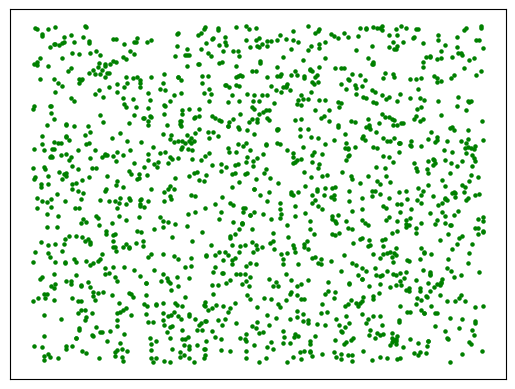
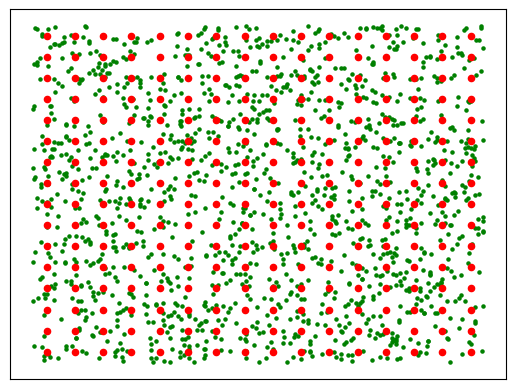
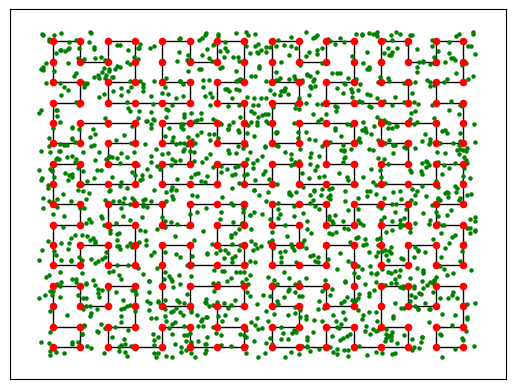
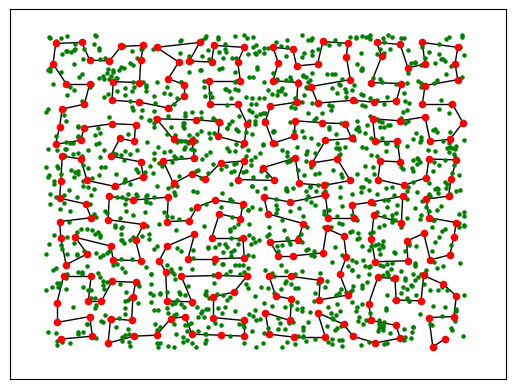
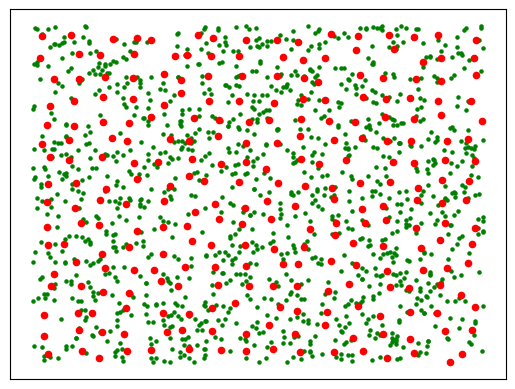

These figures' Python source, in order: (Note: this script raises an exception after producing the figures.)

import networkx as nx
import numpy as np
import matplotlib.pyplot as plt
from random import randint

G = nx.Graph()
N = 1500
degree = 4
X = 2**degree * 20; Y = 2**degree * 20
pos = {}
CH = nx.Graph()
CHx = X/20; CHy = Y/20
CHn = CHx*CHy
posCH = {}
Clusters = {}

def h1(start, degree):
    if degree == 1:
        CH.add_edge(start,start+1)
        CH.add_edge(start+1,start+CHy+1)
        CH.add_edge(start+CHy+1,start+CHy)
        return start+CHy
    else:
        s1 = h2(start, degree-1)
        CH.add_edge(s1,s1+1)
        s2 = h1(s1+1, degree-1)
        CH.add_edge(s2,s2+CHy)
        s3 = h1(s2+CHy, degree-1)
        CH.add_edge(s3,s3-1)
        return h4(s3-1, degree-1)

def h2(start, degree):
    if degree == 1:
        CH.add_edge(start,start+CHy)
        CH.add_edge(start+CHy,start+CHy+1)
        CH.add_edge(start+CHy+1,start+1)
        return start+1
    else:
        s1 = h1(start, degree -1)
        CH.add_edge(s1,s1+CHy)
        s2 = h2(s1+CHy, degree-1)
        CH.add_edge(s2,s2+1)
        s3 = h2(s2+1, degree-1)
        CH.add_edge(s3,s3-CHy)
        return h3(s3-CHy, degree-1)

def h3(start, degree):
    if degree == 1:
        CH.add_edge(start,start-1)
        CH.add_edge(start-1,start-CHy-1)
        CH.add_edge(start-CHy-1,start-CHy)
        return start-CHy
    else:
        s1 = h4(start, degree-1)
        CH.add_edge(s1,s1-1)
        s2 = h3(s1-1, degree-1)
        CH.add_edge(s2,s2-CHy)
        s3 = h3(s2-CHy, degree-1)
        CH.add_edge(s3,s3+1)
        return h2(s3+1, degree-1)

def h4(start, degree):
    if degree == 1:
        CH.add_edge(start,start-CHy)
        CH.add_edge(start-CHy,start-CHy-1)
        CH.add_edge(start-CHy-1,start-1)
        return start-1
    else:
        s1 = h3(start, degree-1)
        CH.add_edge(s1,s1-CHy)
        s2 = h4(s1-CHy, degree-1)
        CH.add_edge(s2,s2-1)
        s3 = h4(s2-1, degree-1)
        CH.add_edge(s3,s3+CHy)
        return h1(s3+CHy, degree-1)

def create_WSN():
    for i in range(N):
        G.add_node(i)
        pos.update({i:(randint(0,X-1),randint(0,Y-1))})
    nx.draw_networkx_nodes(G, pos, node_color='green', node_size=5)
    plt.show()

def create_CH():
    for i in range(int(CHn)):
        CH.add_node(i+1)
    CHpos = []
    for x in range(10,X+1,20):
        for y in range(10,Y+1,20):
            CHpos.append((x,y))
    posCH.update({i+1:CHpos[i] for i in range(int(CHn))})
    nx.draw_networkx_nodes(G, pos, nodelist= G.nodes(), node_color='green', node_size=5)
    nx.draw_networkx_nodes(CH, posCH, node_color='red', node_size=20)
    plt.show()

def draw_Hilbert():
    h1(1,degree)
    nx.draw_networkx_nodes(G, pos, node_color='green', node_size=5)
    nx.draw_networkx_nodes(CH, posCH, node_color='red', node_size=20)
    nx.draw_networkx_edges(CH, posCH)
    plt.show()

def set_CH():
    for i in range(int(CHn)):
        pCHx = posCH[i + 1][0]
        pCHy = posCH[i + 1][1]
        cluster = []
        for j in range(N):
            pnx = pos[j][0]
            pny = pos[j][1]
            if pnx >= pCHx-10 and pnx < pCHx+10 and pny >= pCHy-10 and pny < pCHy+10:
                cluster.append(j)
        Clusters.update({i+1:cluster})

    for i in range(int(CHn)):
        d_min = float('inf')
        p = None
        node = None
        for j in range(N):
            d = np.sqrt((pos[j][0] - posCH[i+1][0])**2 + (pos[j][1] - posCH[i+1][1])**2)
            if d < d_min:
                p = pos[j]
                d_min = d
                node = j
        posCH[i+1] = p
        G.remove_node(node)

    nx.draw_networkx_nodes(G, pos, node_color='green', node_size=5)
    nx.draw_networkx_nodes(CH, posCH, node_color='red', node_size=20)
    nx.draw_networkx_edges(CH, posCH)
    plt.show()

def final_network():
    for i in range(len(pos)):
        pos['G-'+str(i)] = pos.pop(i)
    for i in range(len(posCH)):
        posCH['CH-'+str(i+1)] = posCH.pop(i+1)

    pos.update(posCH)
    Q = nx.union(G, CH, rename=('G-', 'CH-'))
    for ch in Clusters.keys():
        head = 'CH-'+str(ch)
        for n in Clusters[ch]:
            node = 'G-'+str(n)
            Q.add_edge(head, node)
    N_list = []
    CH_list = []
    for i in pos.keys():
        if 'CH-' in i:
            CH_list.append(i)
        if 'G-' in i:
            N_list.append(i)

    nx.draw_networkx_nodes(Q, pos, nodelist = N_list, node_color = 'green', node_size = 5)
    nx.draw_networkx_nodes(Q, pos, nodelist = CH_list, node_color = 'red', node_size = 20)
    nx.draw_networkx_edges(Q, pos, edge_list = Q.edges())
    plt.show()


create_WSN()
create_CH()
draw_Hilbert()
set_CH()
final_network()
